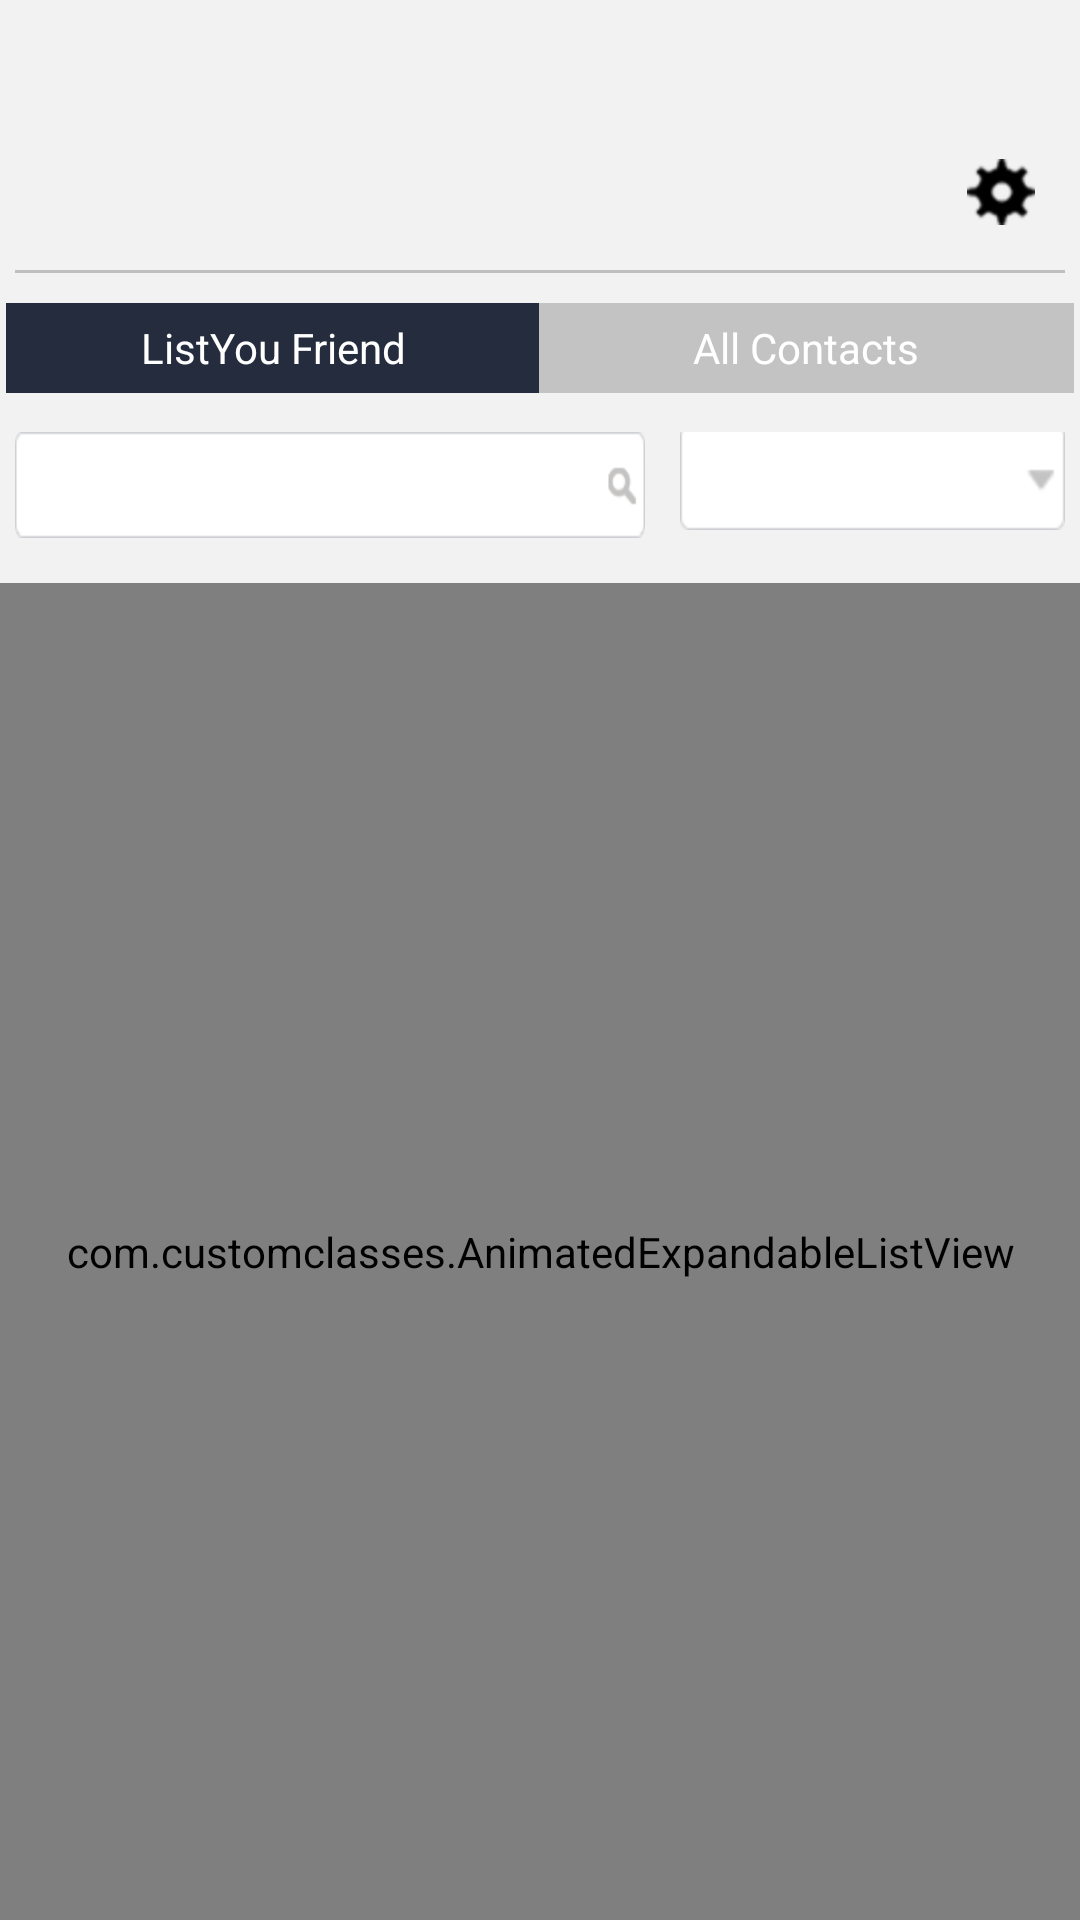

Android layout source for this screen:
<!-- AndroidManifest.xml: application theme android:Theme.Black.NoTitleBar.Fullscreen -->
<!-- res/layout/fragement_contact_listing.xml -->
<?xml version="1.0" encoding="utf-8"?>
<RelativeLayout xmlns:android="http://schemas.android.com/apk/res/android"
    xmlns:tools="http://schemas.android.com/tools"
    android:layout_width="match_parent"
    android:layout_height="match_parent"
    android:background="@color/app_background"
    tools:context=".ContactListingfragement">

    <RelativeLayout
        android:id="@+id/top"
        android:layout_width="match_parent"
        android:layout_height="wrap_content"
        android:layout_marginLeft="5dp"
        android:layout_marginRight="5dp"
        android:layout_marginTop="10dp">

        <ImageView
            android:id="@+id/imageView"
            android:layout_width="75dp"
            android:layout_height="75dp"
            android:scaleType="centerCrop" />

        <TextView
            android:id="@+id/user_profile_name"
            android:layout_width="150dp"
            android:layout_height="wrap_content"
            android:layout_alignParentTop="true"
            android:layout_marginLeft="5dp"
            android:layout_marginTop="5dp"
            android:layout_toEndOf="@+id/imageView"
            android:layout_toRightOf="@+id/imageView"
            android:text="" />

        <TextView
            android:id="@+id/designation"
            android:layout_width="150dp"
            android:layout_height="wrap_content"
            android:layout_below="@+id/user_profile_name"
            android:layout_centerVertical="true"
            android:layout_marginLeft="5dp"
            android:layout_toEndOf="@+id/imageView"
            android:layout_toRightOf="@+id/imageView"
            android:text="" />

        <TextView
            android:id="@+id/company"
            android:layout_width="150dp"
            android:layout_height="wrap_content"
            android:layout_below="@+id/designation"
            android:layout_centerVertical="true"
            android:layout_marginLeft="5dp"
            android:layout_toEndOf="@+id/imageView"
            android:layout_toRightOf="@+id/imageView"
            android:text="" />

        <ImageView
            android:id="@+id/imageView6"
            android:layout_width="wrap_content"
            android:layout_height="wrap_content"
            android:layout_alignParentEnd="true"
            android:layout_alignParentRight="true"
            android:layout_alignTop="@+id/company"
            android:layout_marginRight="10dp"
            android:src="@drawable/setting" />

        <ImageView
            android:id="@+id/imageView5"
            android:layout_width="55dp"
            android:layout_height="20dp"
            android:layout_alignParentEnd="true"
            android:layout_alignParentRight="true"
            android:layout_alignTop="@+id/company"
            android:layout_marginRight="10dp" />

        <Button
            android:layout_width="match_parent"
            android:layout_height="match_parent"
            android:layout_alignParentLeft="true"
            android:layout_alignParentTop="true"
            android:layout_alignBottom="@+id/imageView"
            android:layout_toLeftOf="@+id/imageView5"
            android:layout_marginRight="5dp"
            android:background="@android:color/transparent"
            android:id="@+id/button" />


    </RelativeLayout>

    <TextView
        android:id="@+id/divider_one"
        android:layout_width="match_parent"
        android:layout_height="1dp"
        android:layout_below="@+id/top"
        android:layout_centerHorizontal="true"
        android:layout_margin="5dp"
        android:background="@color/fragement_list_divider" />

    <LinearLayout
        android:id="@+id/linear_one"
        android:layout_width="fill_parent"
        android:layout_height="wrap_content"
        android:layout_below="@+id/divider_one"
        android:layout_marginLeft="2dp"
        android:layout_marginRight="2dp"
        android:layout_marginTop="5dp"
        android:gravity="center"
        android:orientation="horizontal"
        android:weightSum="2">

        <TextView
            android:id="@+id/friend_list"
            android:layout_width="0dp"
            android:layout_height="30dp"
            android:layout_gravity="center"
            android:layout_weight="1"
            android:background="#242c3d"
            android:gravity="center"
            android:text="@string/friend_list"
            android:textColor="@color/white" />

        <TextView
            android:id="@+id/all_contact_list"
            android:layout_width="0dp"
            android:layout_height="30dp"
            android:layout_gravity="center"
            android:layout_weight="1"
            android:background="#c3c3c3"
            android:gravity="center"
            android:layout_marginLeft="-1dp"
            android:text="@string/all_contact_list"
            android:textColor="@color/white" />
    </LinearLayout>

    <RelativeLayout
        android:id="@+id/list_you_friends_relative"
        android:layout_width="match_parent"
        android:layout_height="match_parent"
        android:layout_below="@+id/linear_one"
        android:layout_centerHorizontal="true"
        android:layout_marginTop="10dp"
        android:visibility="visible">

        <LinearLayout
            android:id="@+id/linear_two"
            android:layout_width="fill_parent"
            android:layout_height="wrap_content"
            android:layout_centerHorizontal="true"
            android:layout_marginLeft="5dp"
            android:layout_marginRight="5dp"
            android:layout_marginTop="3dp"
            android:orientation="horizontal"
            android:weightSum="3">

            <EditText
                android:id="@+id/search_action"
                android:layout_width="0dp"
                android:layout_height="wrap_content"
                android:layout_weight="1.8"
                android:singleLine="true"
                android:cursorVisible="false"
                android:background="@drawable/search_bar" />

            <TextView
                android:id="@+id/textView"
                android:layout_width="0dp"
                android:layout_height="wrap_content"
                android:layout_weight="0.1"
                android:text=""
                android:visibility="invisible" />



                <Spinner
                    android:id="@+id/spinner_system_defined_group"
                    android:layout_width="0dp"
                    android:layout_height="wrap_content"
                    android:layout_weight="1.1"
                    android:layout_marginTop="-3dp"
                    android:background="@drawable/cateogry"
                    android:visibility="visible"
                    android:prompt="@string/group_prompt" />




        </LinearLayout>

        <com.customclasses.AnimatedExpandableListView
            android:id="@+id/lvExp"
            android:layout_width="match_parent"
            android:layout_height="match_parent"
            android:layout_below="@+id/linear_two"
            android:layout_marginTop="15dp"
            android:visibility="visible"
            android:cacheColorHint="#00000000">

        </com.customclasses.AnimatedExpandableListView>

    </RelativeLayout>

    <RelativeLayout
        android:id="@+id/all_contact_relative"
        android:layout_width="match_parent"
        android:layout_height="match_parent"
        android:layout_below="@+id/linear_one"
        android:layout_centerHorizontal="true"
        android:layout_marginTop="10dp"
        android:visibility="gone">

        <RelativeLayout
            android:id="@+id/relative_three"
            android:layout_width="fill_parent"
            android:layout_height="wrap_content">

            <EditText
                android:id="@+id/search_action_for_all_contact"
                android:layout_width="match_parent"
                android:layout_height="wrap_content"
                android:singleLine="true"
                android:cursorVisible="false"
                android:layout_marginRight="5dp"
                android:layout_marginLeft="5dp"
                android:background="@drawable/search_bar" />

            <Button
                android:id="@+id/click_search_button"
                android:layout_width="50dp"
                android:layout_height="35dp"
                android:layout_alignParentRight="true"
                android:background="@android:color/transparent" />

            <LinearLayout
                android:id="@+id/linear_all_contact"
                android:layout_width="match_parent"
                android:layout_height="match_parent"
                android:layout_below="@+id/search_action_for_all_contact"
                android:orientation="vertical"
                android:layout_marginTop="15dp">

                <include
                    android:layout_width="wrap_content"
                    android:layout_height="wrap_content"
                    layout="@layout/create_group_list_header" />

                <ListView
                    android:layout_width="match_parent"
                    android:layout_height="match_parent"
                    android:layout_gravity="left"
                    android:id="@+id/all_contact_list_view" />

            </LinearLayout>
        </RelativeLayout>


    </RelativeLayout>


</RelativeLayout>
<!-- res/layout/create_group_list_header.xml (included above) -->
<?xml version="1.0" encoding="utf-8"?>
<RelativeLayout xmlns:android="http://schemas.android.com/apk/res/android"
    android:layout_width="fill_parent"
    android:layout_height="wrap_content"
    android:background="@drawable/expandable_list_icon"
    android:padding="5dp">


    <TextView
        android:id="@+id/lblListHeader"
        android:layout_width="wrap_content"
        android:layout_height="wrap_content"
        android:paddingLeft="5dp"
        android:textColor="@android:color/black"
        android:text="@string/recently_added" />

    <TextView
        android:id="@+id/text1"
        android:layout_width="wrap_content"
        android:layout_height="wrap_content"
        android:layout_marginLeft="2dp"
        android:layout_toRightOf="@+id/lblListHeader"
        android:layout_centerVertical="true"
        android:textStyle="bold"
        android:textColor="@android:color/black"
        android:text="(" />

    <TextSwitcher
        android:id="@+id/main_textswitcher"
        android:layout_width="wrap_content"
        android:layout_height="wrap_content"
        android:layout_centerVertical="true"
        android:layout_toRightOf="@+id/text1"
        android:inAnimation="@anim/push_up_in"
        android:outAnimation="@anim/push_up_out"></TextSwitcher>

    <TextView
        android:id="@+id/text2"
        android:layout_width="wrap_content"
        android:layout_height="wrap_content"
        android:layout_toRightOf="@+id/main_textswitcher"
        android:layout_centerVertical="true"
        android:textStyle="bold"
        android:textColor="@android:color/black"
        android:text=")" />

    <ImageView
        android:layout_width="wrap_content"
        android:layout_height="wrap_content"
        android:id="@+id/drop_down"
        android:layout_alignParentRight="true"
        android:src="@drawable/icon_down"
        android:layout_centerVertical="true" />

</RelativeLayout>
<!-- resources referenced by this layout -->
<resources>
  <color name="app_background">#f2f2f2</color>
  <color name="fragement_list_divider">#bfbfbf</color>
  <color name="white">#ffffff</color>
  <!-- drawable cateogry: png bitmap (drawable-hdpi, 873 bytes) -->
  <!-- drawable expandable_list_icon: png bitmap (drawable-hdpi, 239 bytes) -->
  <!-- drawable icon_down: png bitmap (drawable-hdpi, 248 bytes) -->
  <!-- drawable search_bar: png bitmap (drawable-hdpi, 1337 bytes) -->
  <!-- drawable setting: png bitmap (drawable-hdpi, 2228 bytes) -->
  <string name="all_contact_list">All Contacts</string>
  <string name="friend_list">ListYou Friend</string>
  <string name="group_prompt">Select Group</string>
  <string name="recently_added">Recently Added</string>
</resources>
